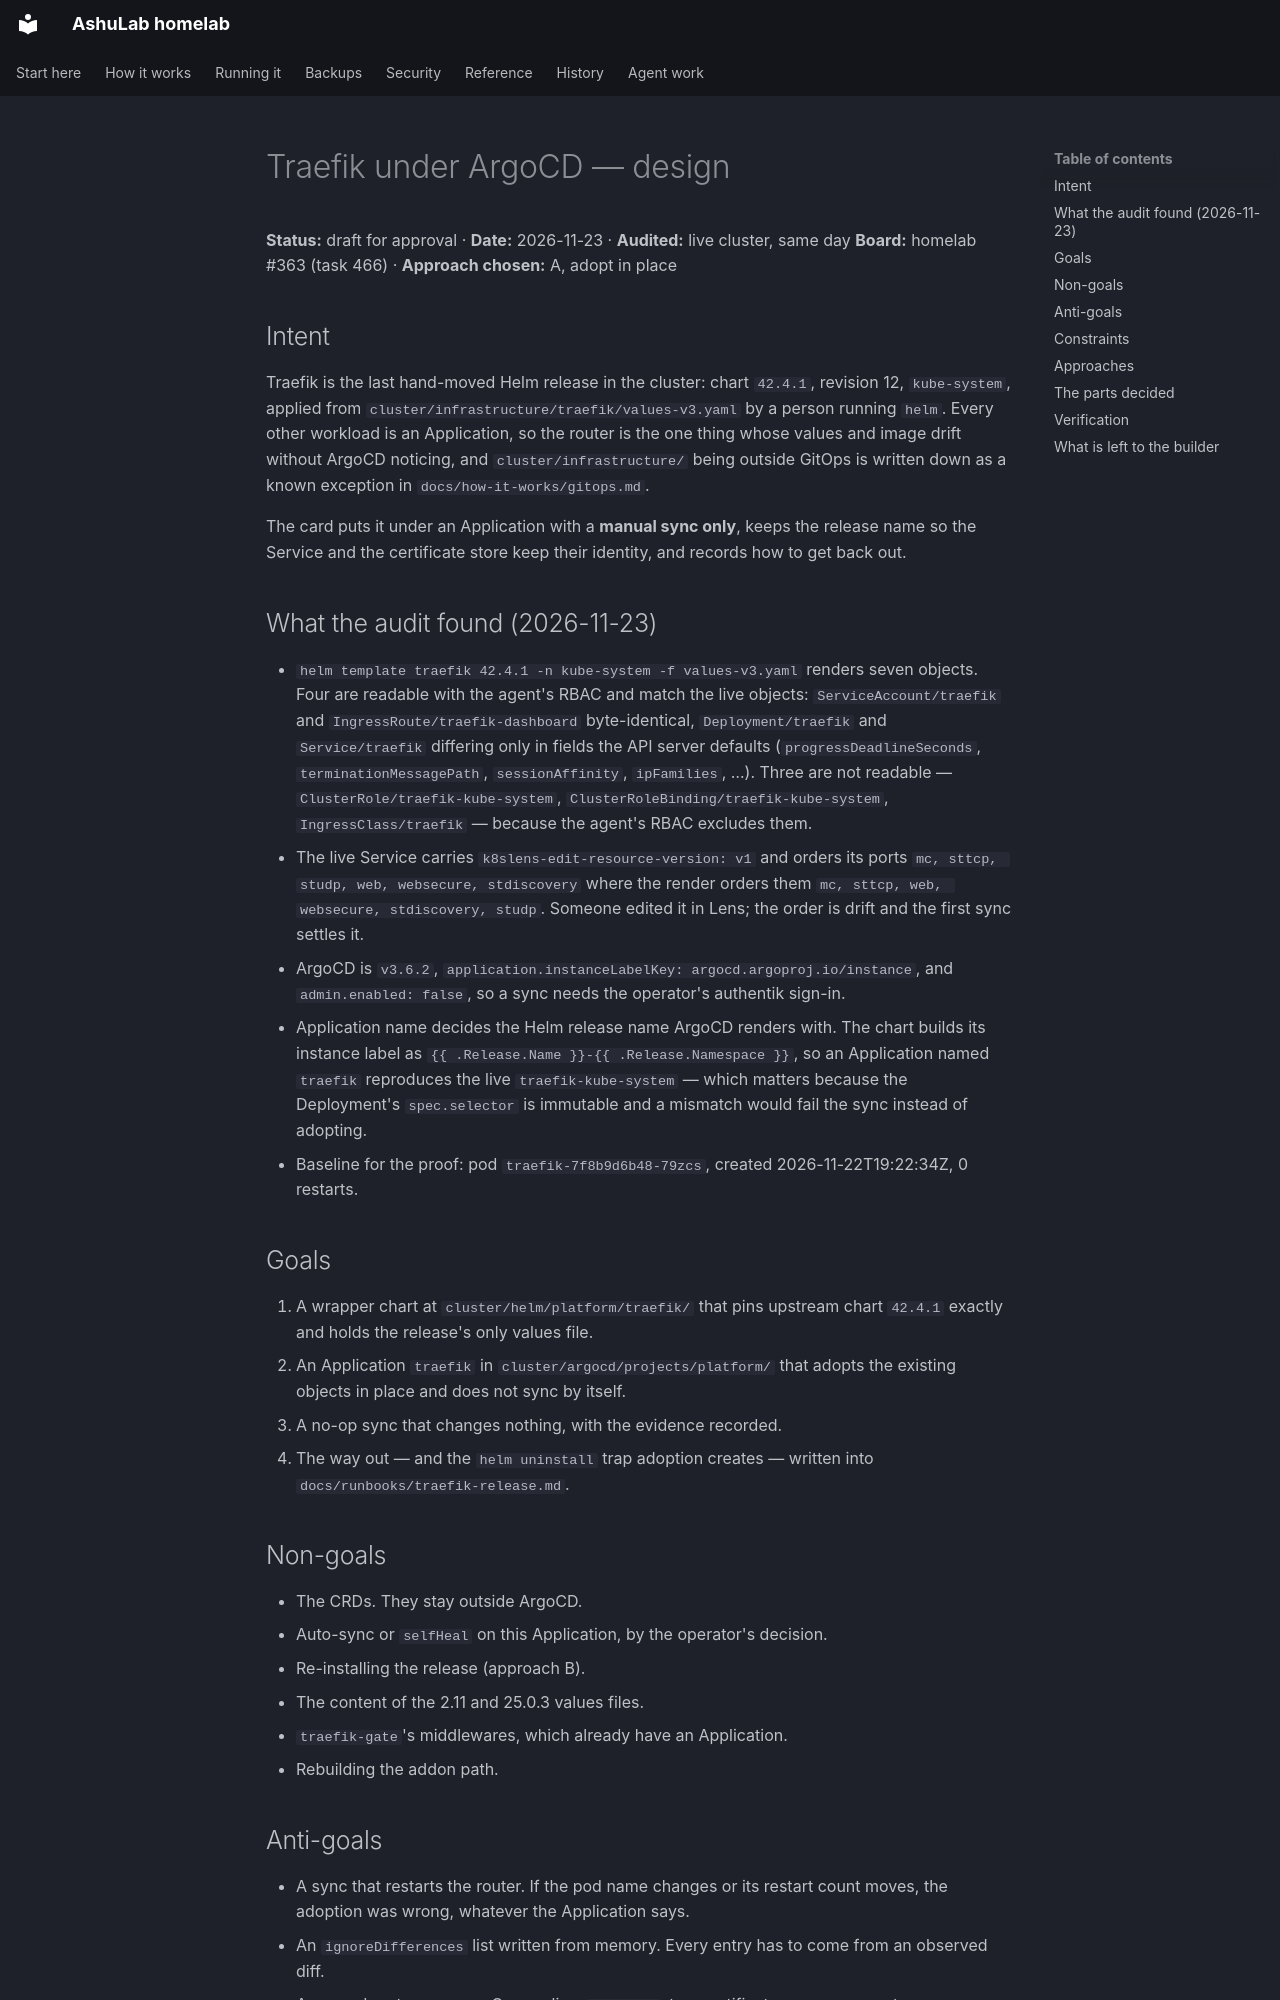

repository: vyrtualsynthese/homelab · page: superpowers/specs/2026-11-23-traefik-under-argocd-design/index.html · generator: mkdocs

# Traefik under ArgoCD — design

**Status:** draft for approval · **Date:** 2026-11-23 · **Audited:** live cluster, same day
**Board:** homelab #363 (task 466) · **Approach chosen:** A, adopt in place

## Intent

Traefik is the last hand-moved Helm release in the cluster: chart `42.4.1`, revision 12,
`kube-system`, applied from `cluster/infrastructure/traefik/values-v3.yaml` by a person running
`helm`. Every other workload is an Application, so the router is the one thing whose values and image
drift without ArgoCD noticing, and `cluster/infrastructure/` being outside GitOps is written down as
a known exception in `docs/how-it-works/gitops.md`.

The card puts it under an Application with a **manual sync only**, keeps the release name so the
Service and the certificate store keep their identity, and records how to get back out.

## What the audit found (2026-11-23)

- `helm template traefik 42.4.1 -n kube-system -f values-v3.yaml` renders seven objects. Four are
  readable with the agent's RBAC and match the live objects: `ServiceAccount/traefik` and
  `IngressRoute/traefik-dashboard` byte-identical, `Deployment/traefik` and `Service/traefik`
  differing only in fields the API server defaults (`progressDeadlineSeconds`,
  `terminationMessagePath`, `sessionAffinity`, `ipFamilies`, …). Three are not readable —
  `ClusterRole/traefik-kube-system`, `ClusterRoleBinding/traefik-kube-system`,
  `IngressClass/traefik` — because the agent's RBAC excludes them.
- The live Service carries `k8slens-edit-resource-version: v1` and orders its ports
  `mc, sttcp, studp, web, websecure, stdiscovery` where the render orders them
  `mc, sttcp, web, websecure, stdiscovery, studp`. Someone edited it in Lens; the order is drift and
  the first sync settles it.
- ArgoCD is `v3.6.2`, `application.instanceLabelKey: argocd.argoproj.io/instance`, and
  `admin.enabled: false`, so a sync needs the operator's authentik sign-in.
- Application name decides the Helm release name ArgoCD renders with. The chart builds its instance
  label as `{{ .Release.Name }}-{{ .Release.Namespace }}`, so an Application named `traefik`
  reproduces the live `traefik-kube-system` — which matters because the Deployment's
  `spec.selector` is immutable and a mismatch would fail the sync instead of adopting.
- Baseline for the proof: pod `traefik-7f8b9d6b48-79zcs`, created 2026-11-22T19:22:34Z, 0 restarts.

## Goals

1. A wrapper chart at `cluster/helm/platform/traefik/` that pins upstream chart `42.4.1` exactly and
   holds the release's only values file.
2. An Application `traefik` in `cluster/argocd/projects/platform/` that adopts the existing objects in
   place and does not sync by itself.
3. A no-op sync that changes nothing, with the evidence recorded.
4. The way out — and the `helm uninstall` trap adoption creates — written into
   `docs/runbooks/traefik-release.md`.

## Non-goals

- The CRDs. They stay outside ArgoCD.
- Auto-sync or `selfHeal` on this Application, by the operator's decision.
- Re-installing the release (approach B).
- The content of the 2.11 and 25.0.3 values files.
- `traefik-gate`'s middlewares, which already have an Application.
- Rebuilding the addon path.

## Anti-goals

- A sync that restarts the router. If the pod name changes or its restart count moves, the adoption
  was wrong, whatever the Application says.
- An `ignoreDifferences` list written from memory. Every entry has to come from an observed diff.
- A second router process. One replica, `Recreate`; two certificate owners corrupt `/data/acme.json`
  and re-request every name.

## Constraints

- `cluster/argocd/**` is CRLF, and **no** Application records `syncPolicy.automated`: a root-app sync
  rewrites the Application to match git and silently switches automation off.
- The rendered release name must equal the live one, or the immutable selector fails.
- The desired state must not carry `clusterIP`, `nodePort`, `healthCheckNodePort`, the
  `load-balancer-cleanup` finalizer, or API-defaulted fields.
- Manual sync only.
- Chart contract (`docs/charts/README.md`): `appVersion` follows the first `tag:` in `values.yaml`,
  which is `v3.7.19`, so `appVersion: "3.7.19"` — no exemption needed.
- `hack/check-docs.sh` requires the application catalogue to name exactly the Applications that
  exist, and every cited path to resolve.
